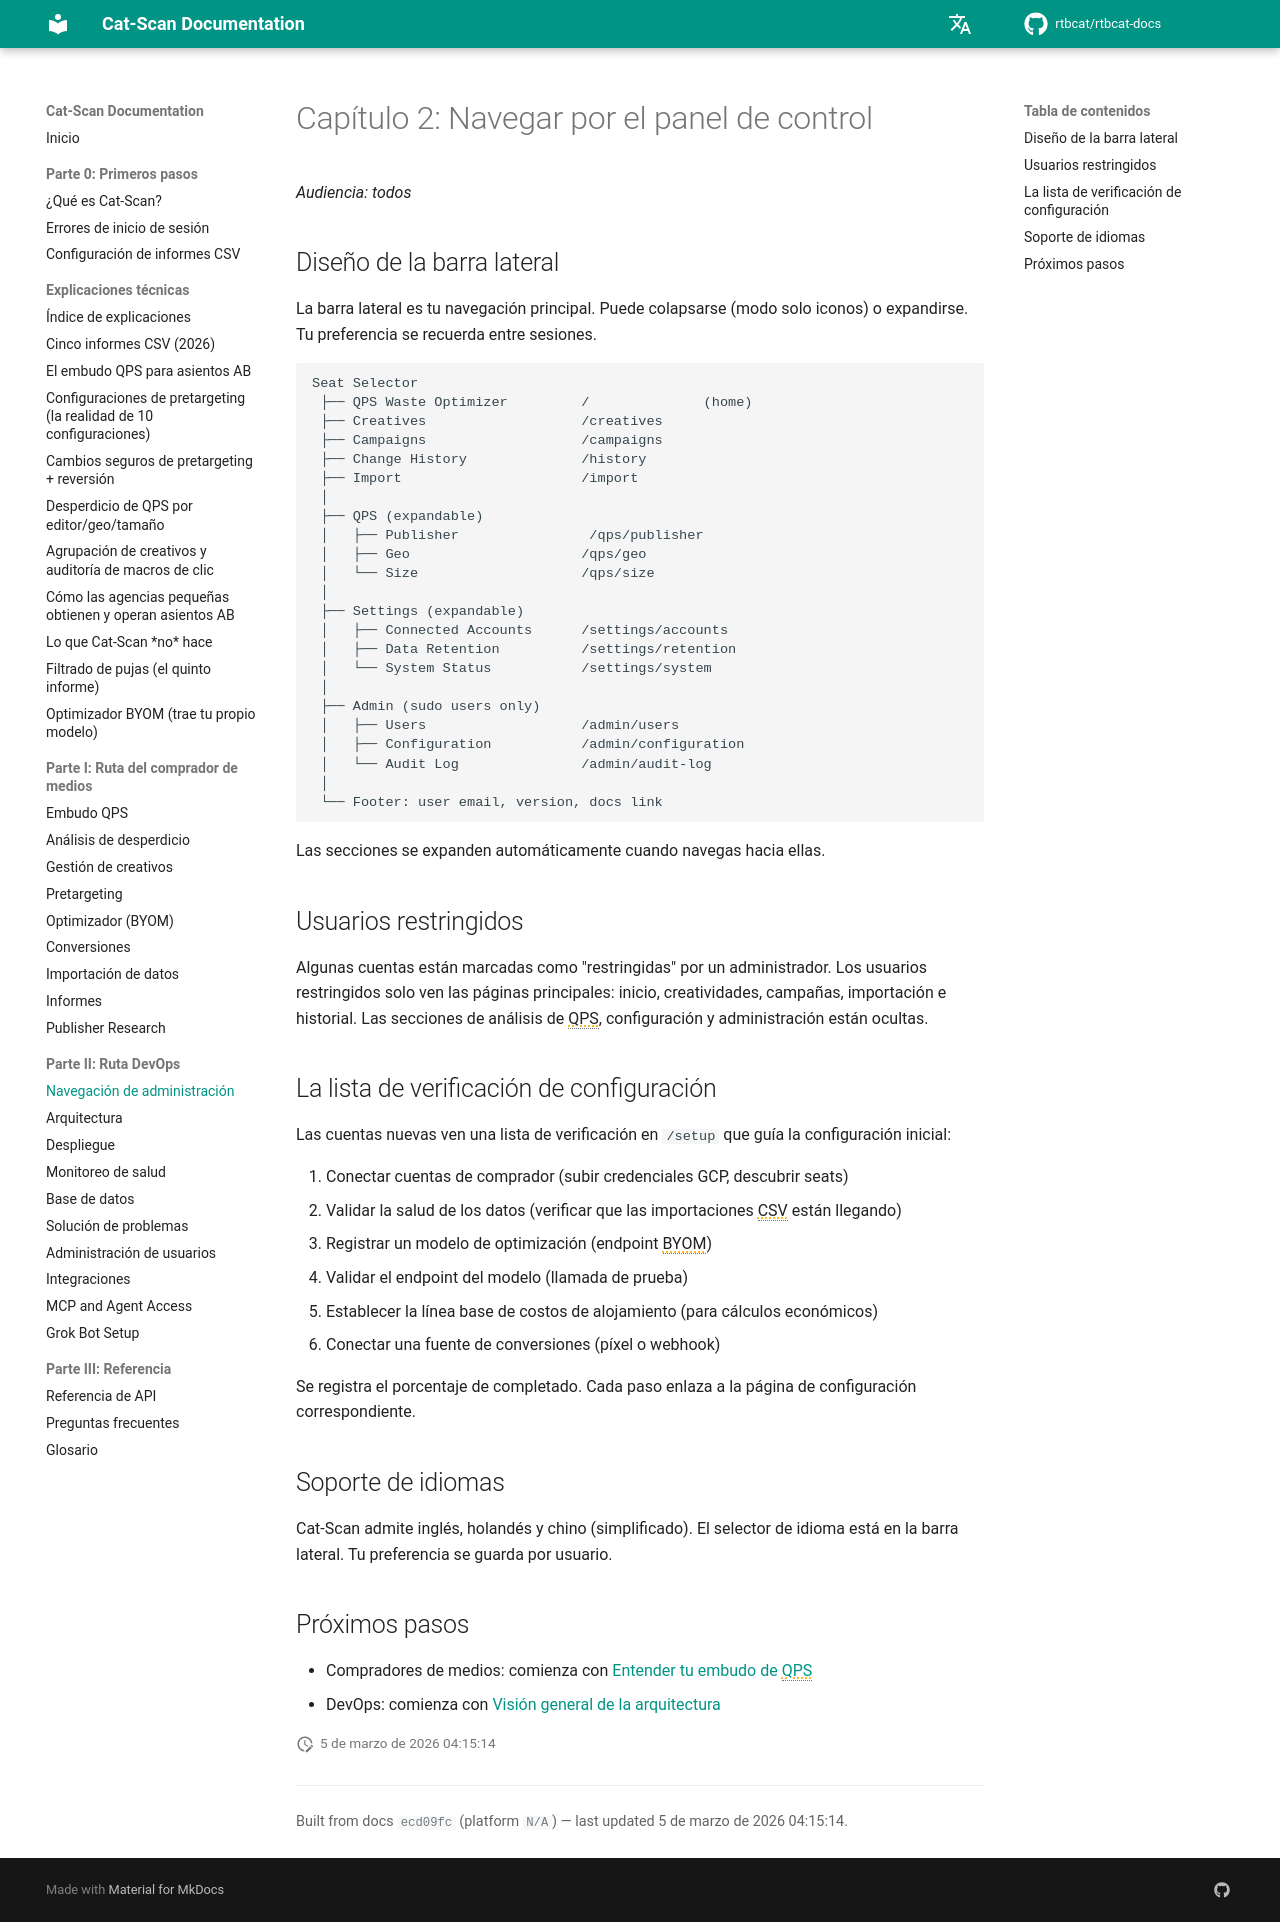

repository: rtbcat/rtbcat-docs · page: es/02-navigating-the-dashboard/index.html · generator: mkdocs

# Capítulo 2: Navegar por el panel de control

*Audiencia: todos*

## Diseño de la barra lateral

La barra lateral es tu navegación principal. Puede colapsarse (modo solo iconos)
o expandirse. Tu preferencia se recuerda entre sesiones.

```
Seat Selector
 ├── QPS Waste Optimizer         /              (home)
 ├── Creatives                   /creatives
 ├── Campaigns                   /campaigns
 ├── Change History              /history
 ├── Import                      /import
 │
 ├── QPS (expandable)
 │   ├── Publisher                /qps/publisher
 │   ├── Geo                     /qps/geo
 │   └── Size                    /qps/size
 │
 ├── Settings (expandable)
 │   ├── Connected Accounts      /settings/accounts
 │   ├── Data Retention          /settings/retention
 │   └── System Status           /settings/system
 │
 ├── Admin (sudo users only)
 │   ├── Users                   /admin/users
 │   ├── Configuration           /admin/configuration
 │   └── Audit Log               /admin/audit-log
 │
 └── Footer: user email, version, docs link
```

Las secciones se expanden automáticamente cuando navegas hacia ellas.

## Usuarios restringidos

Algunas cuentas están marcadas como "restringidas" por un administrador. Los
usuarios restringidos solo ven las páginas principales: inicio, creatividades,
campañas, importación e historial. Las secciones de análisis de QPS,
configuración y administración están ocultas.

## La lista de verificación de configuración

Las cuentas nuevas ven una lista de verificación en `/setup` que guía la
configuración inicial:

1. Conectar cuentas de comprador (subir credenciales GCP, descubrir seats)
2. Validar la salud de los datos (verificar que las importaciones CSV están llegando)
3. Registrar un modelo de optimización (endpoint BYOM)
4. Validar el endpoint del modelo (llamada de prueba)
5. Establecer la línea base de costos de alojamiento (para cálculos económicos)
6. Conectar una fuente de conversiones (píxel o webhook)

Se registra el porcentaje de completado. Cada paso enlaza a la página de
configuración correspondiente.

## Soporte de idiomas

Cat-Scan admite inglés, holandés y chino (simplificado). El selector de idioma
está en la barra lateral. Tu preferencia se guarda por usuario.

## Próximos pasos

- Compradores de medios: comienza con [Entender tu embudo de QPS](03-qps-funnel.md)
- DevOps: comienza con [Visión general de la arquitectura](11-architecture.md)
